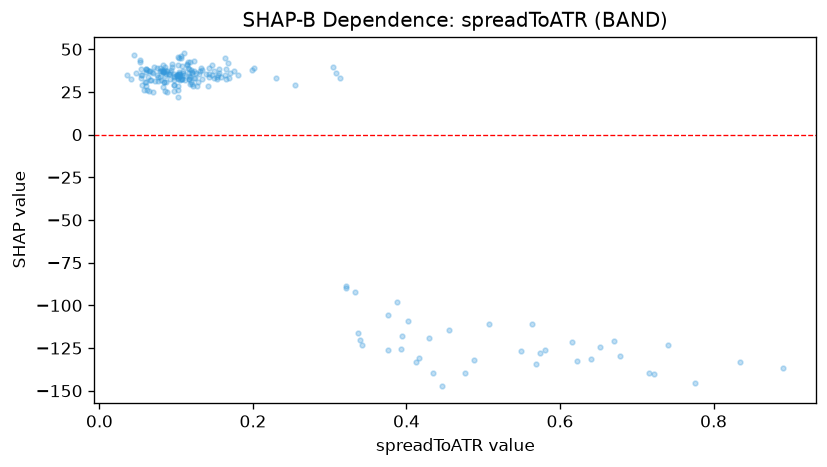

Values plotted in this chart, from the file beside it:
feature_value, shap_value
0.0805, 37.18
0.1315, 37.18
0.0704, 36.11
0.2014, 38.97
0.168, 42.16
0.1495, 33.34
0.1236, 36.98
0.0879, 37.55
0.1017, 34.81
0.0656, 37.08
0.1091, 37.42
0.0531, 42.66
0.0914, 36.53
0.0744, 34.87
0.0854, 39.44
0.1031, 35.24
0.0416, 32.67
0.0534, 43.7
0.055, 34.94
0.1027, 34.62
0.0612, 36.56
0.1231, 43.39
0.0604, 38.42
0.0472, 35.99
0.0651, 37.1
0.0541, 34.96
0.1136, 40.69
0.1201, 36.43
0.1183, 33.99
0.1427, 38.88
0.0783, 39.25
0.1533, 32.47
0.0849, 34.28
0.1643, 32.85
0.0971, 28.97
0.0908, 35.53
0.0843, 37
0.1027, 33.33
0.1014, 35.19
0.1164, 32.58
0.0542, 33.06
0.2295, 33.12
0.0826, 36.47
0.0973, 34.51
0.1053, 31.99
0.7755, -145.7
0.0798, 31.75
0.1171, 35.83
0.1041, 36.76
0.0614, 25.95
0.1066, 45.01
0.4758, -139.8
0.0906, 35.44
0.0823, 36.72
0.5494, -126.8
0.0879, 24.8
0.5741, -127.8
0.3877, -98.12
0.115, 42.68
0.1299, 35.26
... 142 more rows
